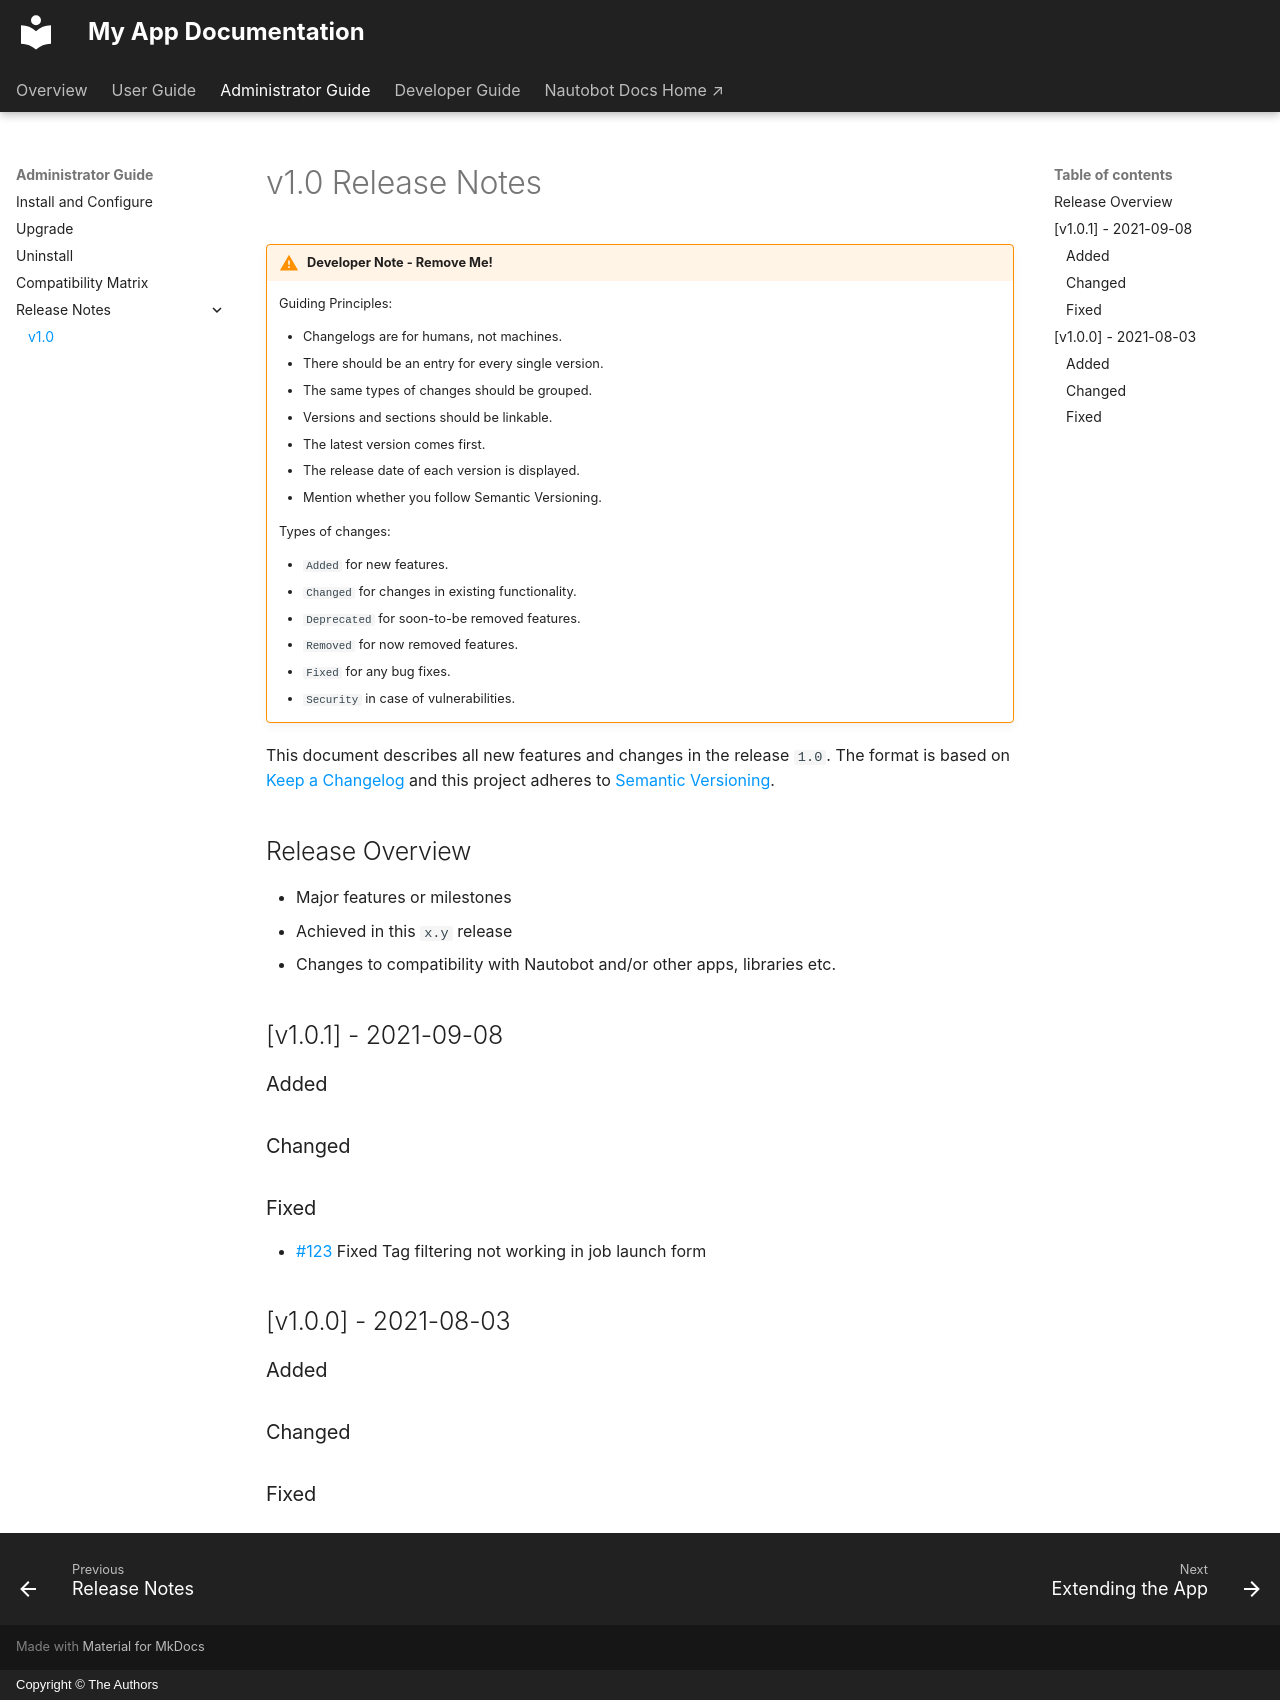

repository: gsnider2195/nautobot-app-my-app · page: admin/release_notes/version_1.0/index.html · generator: mkdocs · copyright: Copyright © The Authors

# v1.0 Release Notes

!!! warning "Developer Note - Remove Me!"
    Guiding Principles:

    - Changelogs are for humans, not machines.
    - There should be an entry for every single version.
    - The same types of changes should be grouped.
    - Versions and sections should be linkable.
    - The latest version comes first.
    - The release date of each version is displayed.
    - Mention whether you follow Semantic Versioning.

    Types of changes:

    - `Added` for new features.
    - `Changed` for changes in existing functionality.
    - `Deprecated` for soon-to-be removed features.
    - `Removed` for now removed features.
    - `Fixed` for any bug fixes.
    - `Security` in case of vulnerabilities.


This document describes all new features and changes in the release `1.0`. The format is based on [Keep a Changelog](https://keepachangelog.com/en/1.0.0/) and this project adheres to [Semantic Versioning](https://semver.org/spec/v2.0.0.html).

## Release Overview

- Major features or milestones
- Achieved in this `x.y` release
- Changes to compatibility with Nautobot and/or other apps, libraries etc.

## [v1.0.1] - 2021-09-08

### Added

### Changed

### Fixed

- [#123](https://github.com/gsnider2195/nautobot-app-my-app/issues/123) Fixed Tag filtering not working in job launch form

## [v1.0.0] - 2021-08-03

### Added

### Changed

### Fixed
